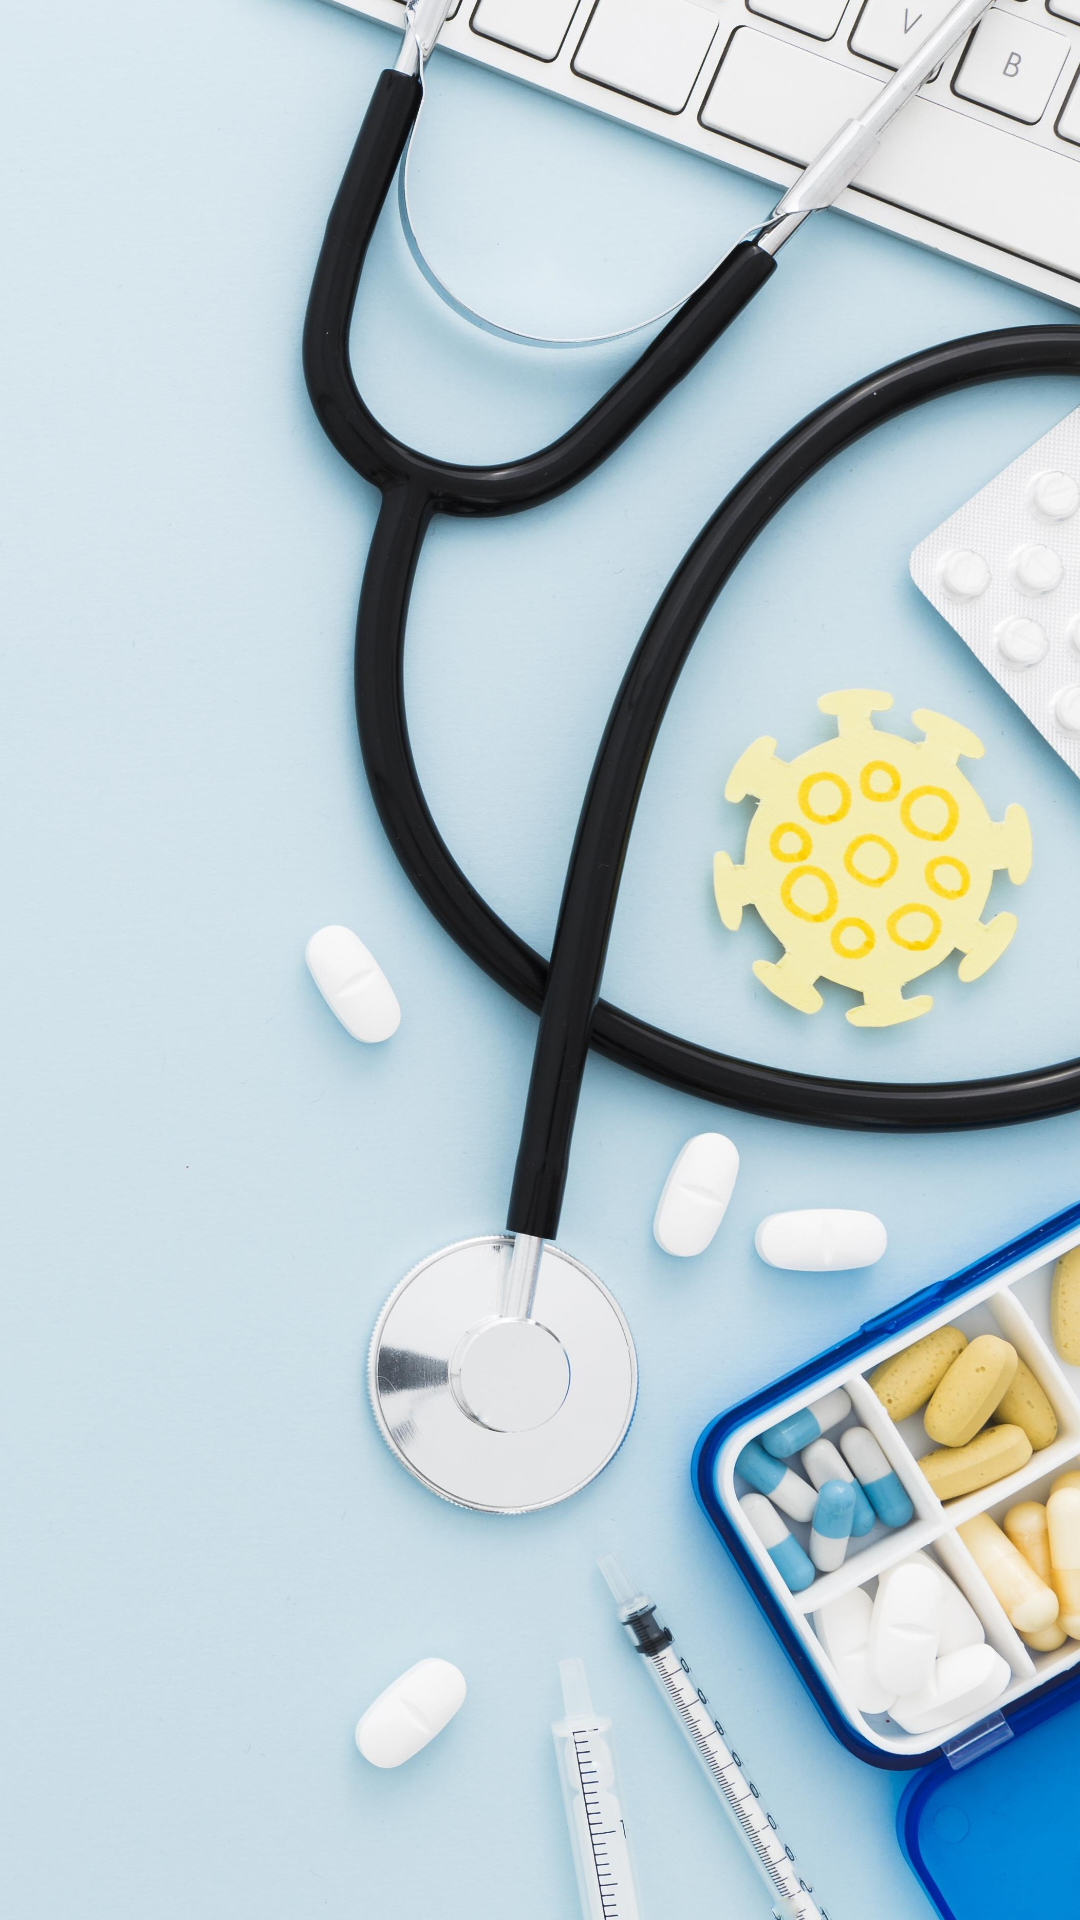

Layout XML and referenced resources for this Android screen:
<!-- AndroidManifest.xml: application theme Theme.MyApplicationasa -->
<!-- res/layout/activity_home.xml -->
<?xml version="1.0" encoding="utf-8"?>
<androidx.constraintlayout.widget.ConstraintLayout xmlns:android="http://schemas.android.com/apk/res/android"
    xmlns:app="http://schemas.android.com/apk/res-auto"
    xmlns:tools="http://schemas.android.com/tools"
    android:id="@+id/main"
    android:layout_width="match_parent"
    android:layout_height="match_parent"
    tools:context=".home"
    android:background="@drawable/homebgd">

    <ImageButton
        android:id="@+id/profile"
        android:layout_width="80dp"
        android:layout_height="65dp"
        android:layout_marginStart="70dp"
        android:layout_marginTop="102dp"
        android:layout_marginEnd="261dp"
        android:layout_marginBottom="564dp"
        app:layout_constraintBottom_toBottomOf="parent"
        app:layout_constraintEnd_toEndOf="parent"
        app:layout_constraintStart_toStartOf="parent"
        app:layout_constraintTop_toTopOf="parent"
        app:srcCompat="@drawable/profile"
        android:contentDescription="First Activity"
        android:background="@android:color/white"

        />
</androidx.constraintlayout.widget.ConstraintLayout>
<!-- resources referenced by this layout -->
<resources>
  <!-- drawable homebgd: jpg bitmap (drawable, 726221 bytes) -->
  <!-- drawable profile: png bitmap (drawable, 733 bytes) -->
  <style name="Theme.MyApplicationasa" parent="Base.Theme.MyApplicationasa" />
  <style name="Base.Theme.MyApplicationasa" parent="Theme.Material3.DayNight.NoActionBar">
          
          
      </style>
</resources>
